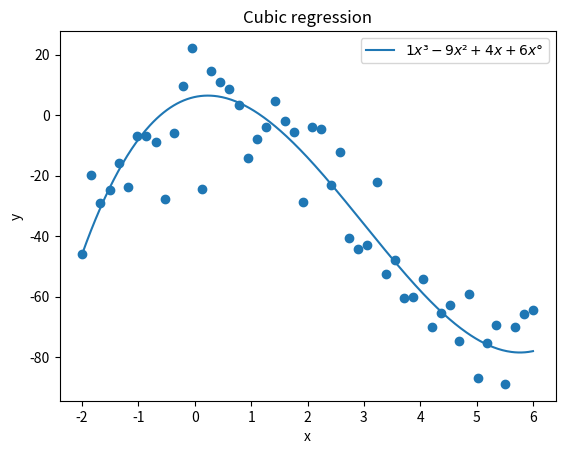

Write the Python code that produced this figure.
import numpy as np
import matplotlib.pyplot as plt

# Polynomial: x^3 - 9x^2 + 4x + 6
def poly(x):
    return x**3 - 9*x**2 + 4*x + 6

# Smooth curve
x = np.linspace(-2, 6, 400)
y = poly(x)

# 50 noisy points (Gaussian noise)
x_noise = np.linspace(-2, 6, 50)
y_noise = poly(x_noise) + np.random.normal(0, 10, size=x_noise.shape)

plt.figure()
plt.plot(x, y, label=r"$1x³ - 9x² + 4x + 6x°$")
plt.scatter(x_noise, y_noise)
plt.legend()
plt.xlabel("x")
plt.ylabel("y")
plt.title("Cubic regression")
plt.savefig("cubic.png")
